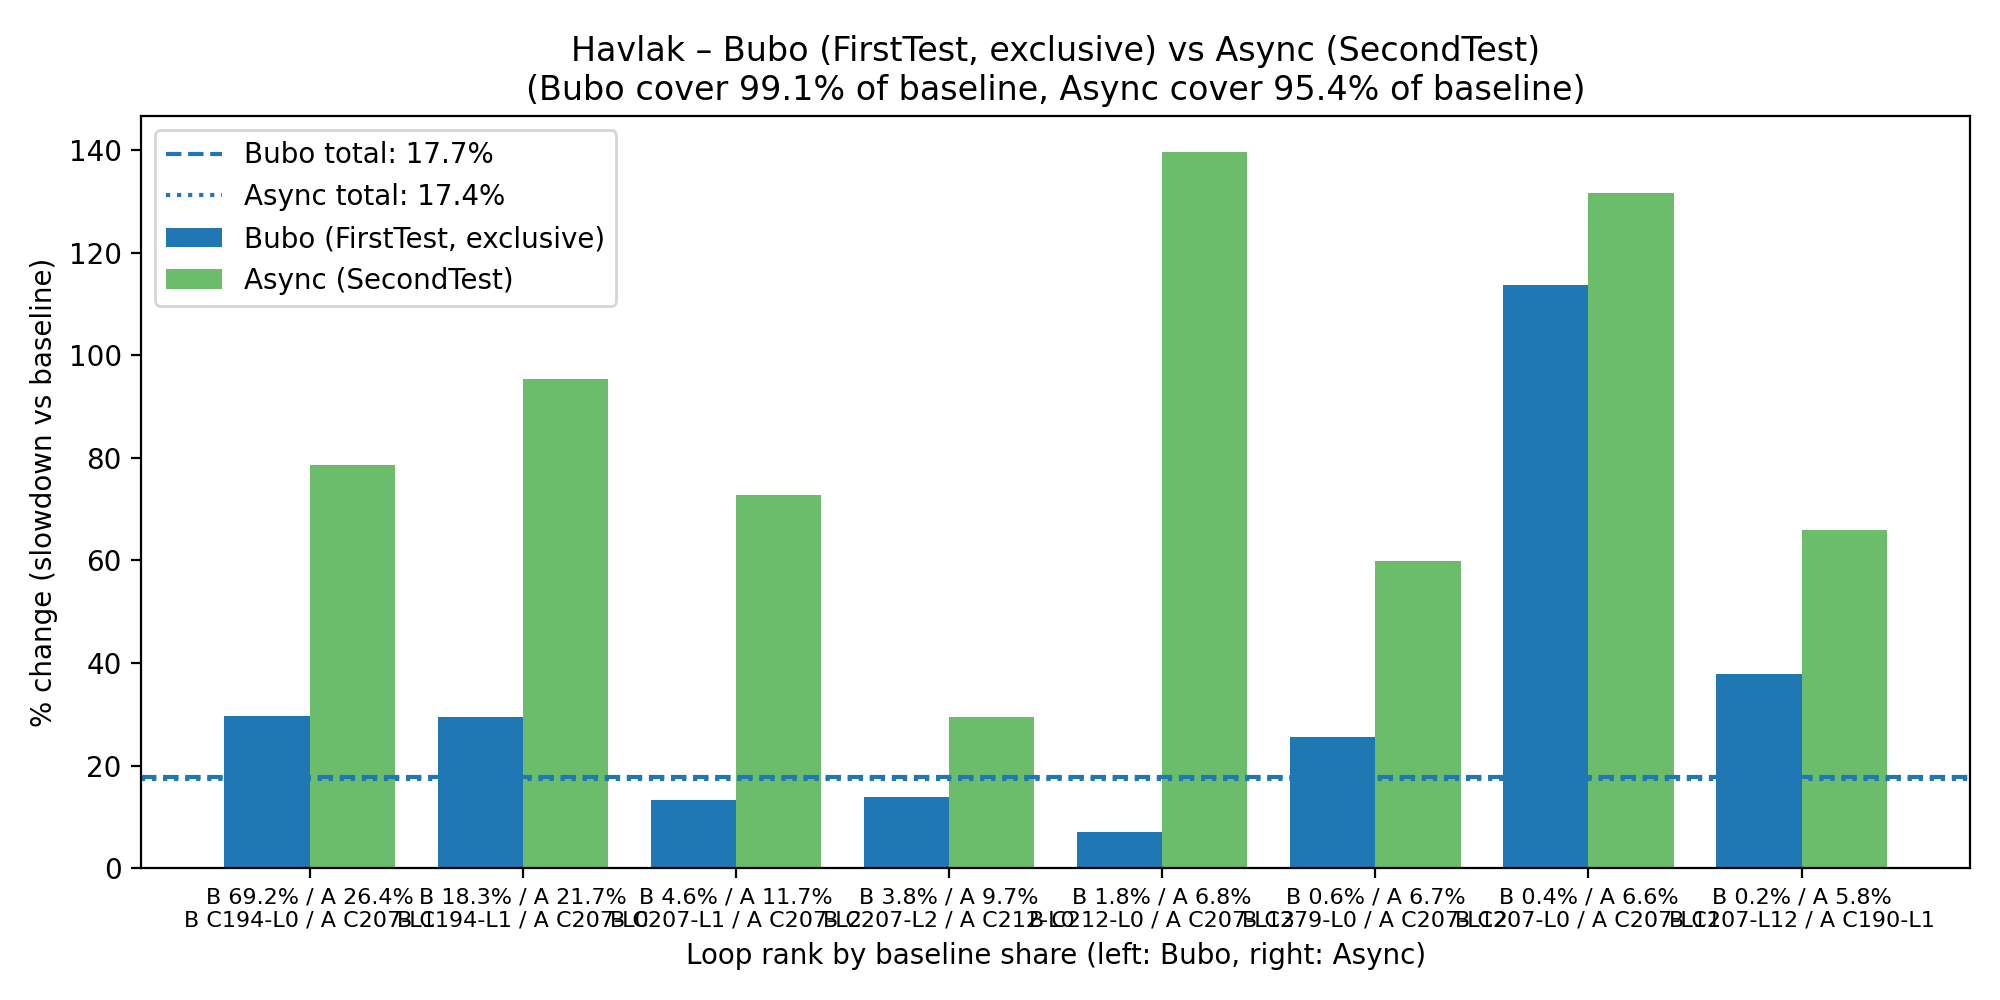

The file beside this chart, header and first rows:
Rank, BuboCompId, BuboLoopId, BuboPercentChangeCycles, BuboBaselineSharePercent, AsyncCompId, AsyncLoopId, AsyncPercentChangeSamples, AsyncBaselineSharePercent
1, 194, 0, 29.59, 69.23, 207, 1, 78.59, 26.39
2, 194, 1, 29.39, 18.33, 207, 0, 95.46, 21.67
3, 207, 1, 13.29, 4.622, 207, 2, 72.7, 11.7
4, 207, 2, 13.93, 3.836, 212, 0, 29.47, 9.746
5, 212, 0, 7.131, 1.841, 207, 13, 139.6, 6.839
6, 279, 0, 25.6, 0.6193, 207, 12, 59.8, 6.737
7, 207, 0, 113.7, 0.434, 207, 11, 131.7, 6.555
8, 207, 12, 37.9, 0.2289, 190, 1, 66.01, 5.808
